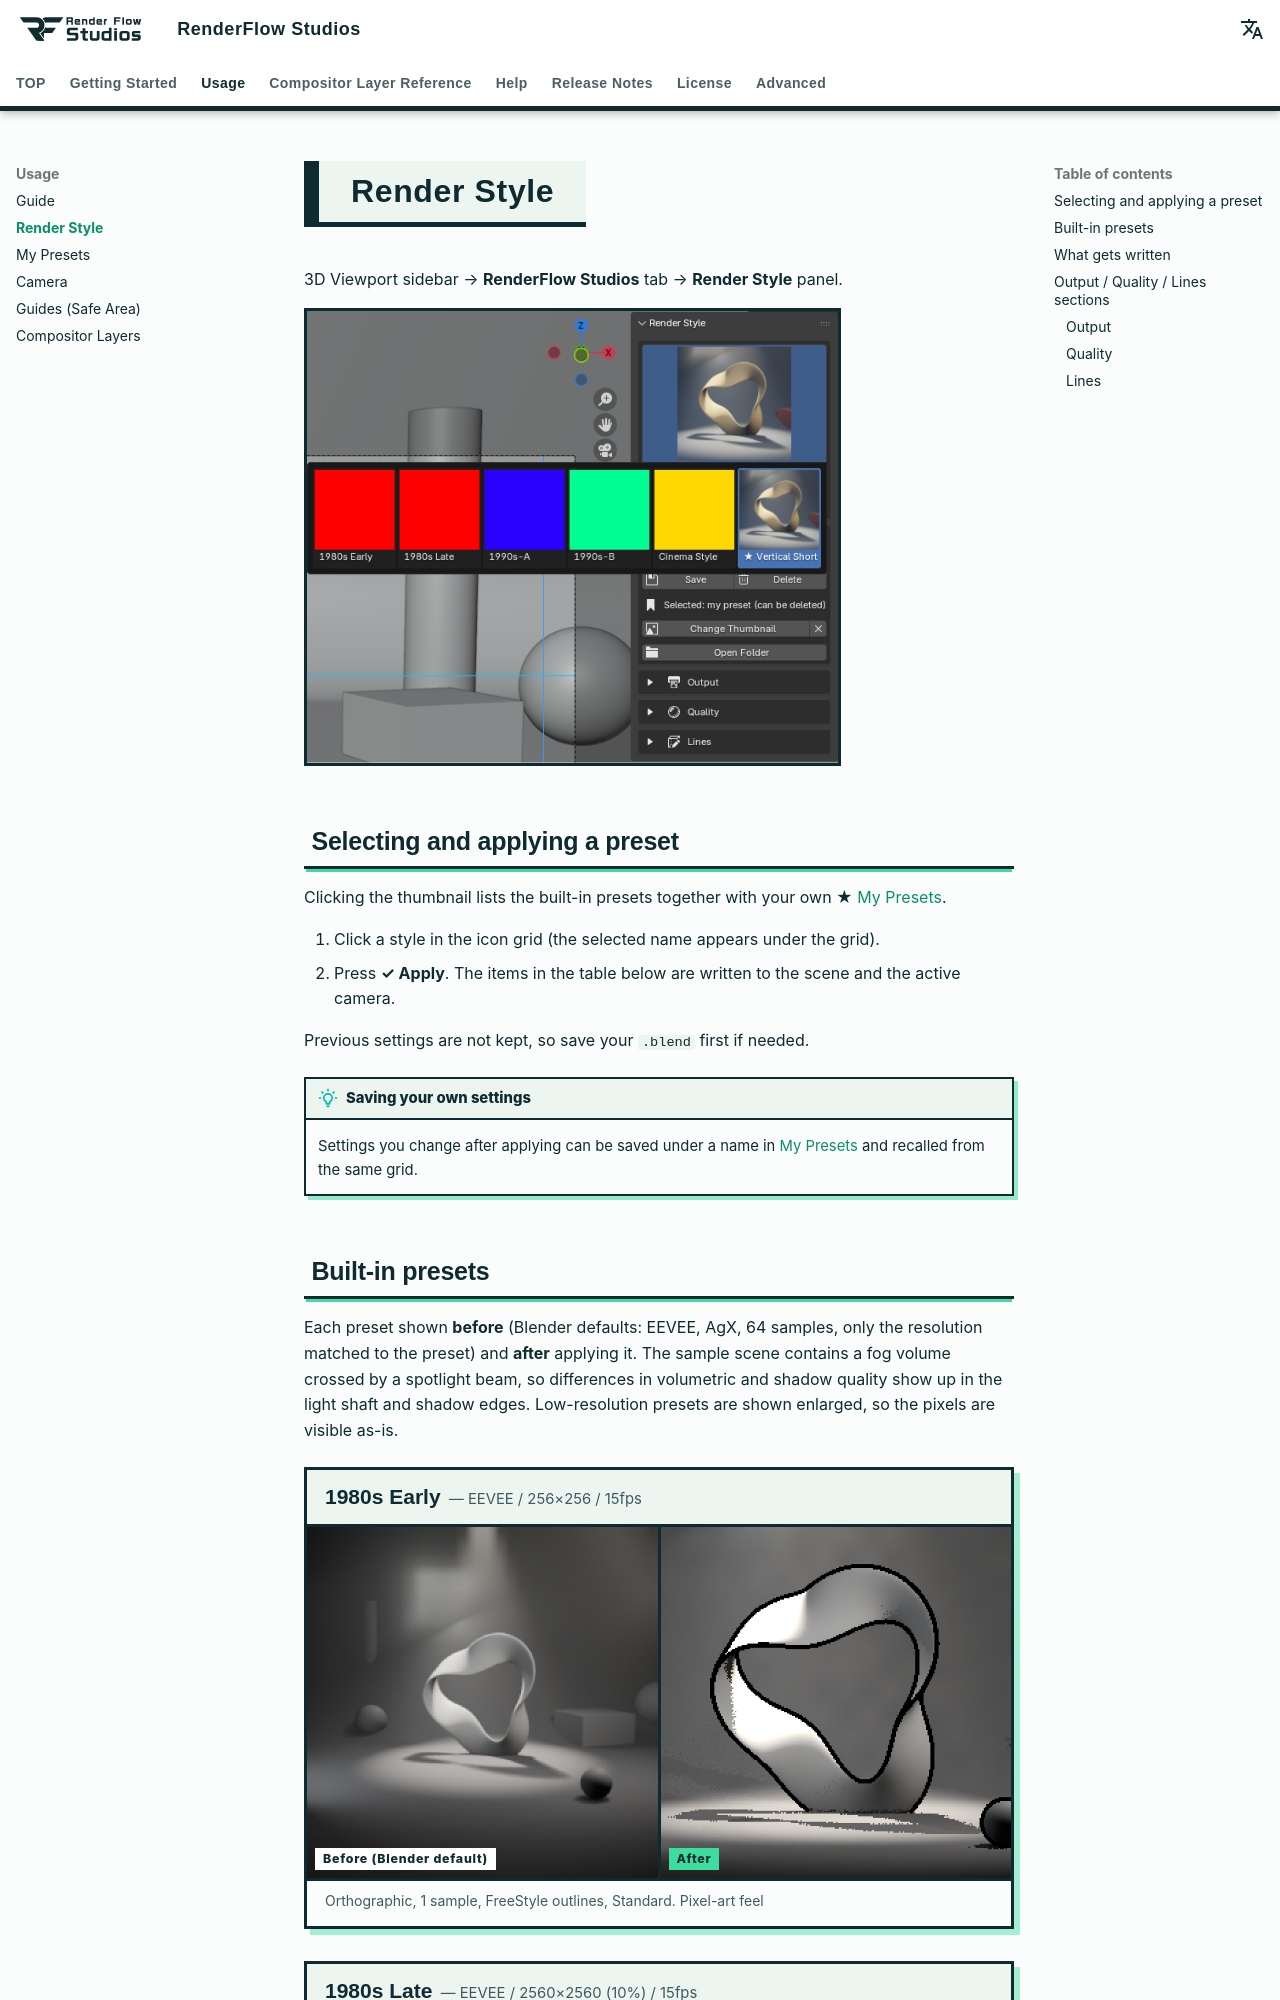

repository: nekonote-kobo/renderflow-studios · page: en/render_style.html · generator: mkdocs

# Render Style

3D Viewport sidebar → **RenderFlow Studios** tab → **Render Style** panel.

![Render Style panel](../assets/images/en/render_style_panel.png){ .ui }

## Selecting and applying a preset

Clicking the thumbnail lists the built-in presets together with your own ★ [My Presets](my_presets.md).

1. Click a style in the icon grid (the selected name appears under the grid).
2. Press **✓ Apply**. The items in the table below are written to the scene and the active camera.

Previous settings are not kept, so save your `.blend` first if needed.

!!! tip "Saving your own settings"
    Settings you change after applying can be saved under a name in [My Presets](my_presets.md) and recalled from the same grid.
